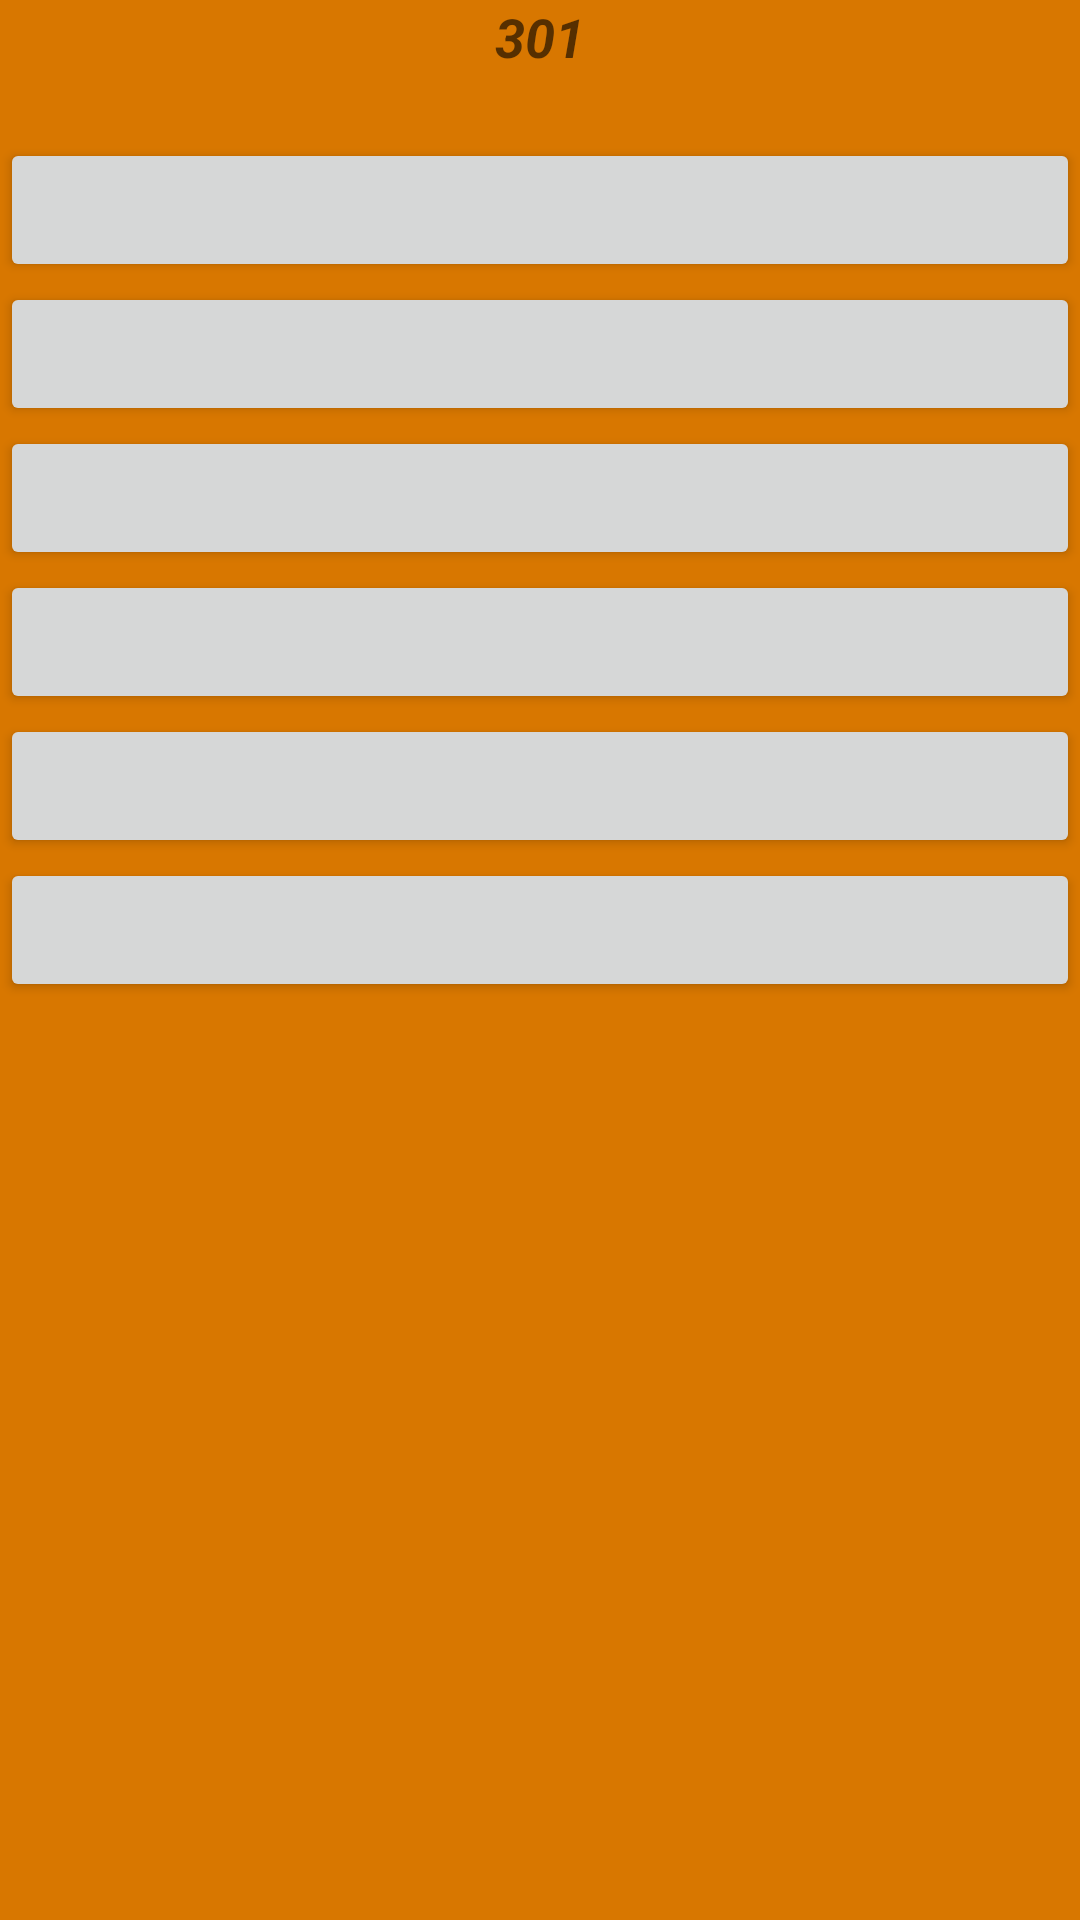

Produce the Android XML layout that renders to this screen, including the resource entries it uses.
<!-- AndroidManifest.xml: application theme AppTheme -->
<!-- res/layout/content_301.xml -->
<?xml version="1.0" encoding="utf-8"?>
<LinearLayout xmlns:android="http://schemas.android.com/apk/res/android"
    android:orientation="vertical" android:layout_width="match_parent"
    android:background="@color/background301"
    android:layout_height="match_parent">

    <TextView
        android:id="@+id/_301_header"
        android:layout_width="match_parent"
        android:layout_height="wrap_content"
        android:text="301"
        android:textAlignment="center"
        android:textAppearance="@style/TextAppearance.AppCompat.Caption"
        android:textSize="18sp"
        android:textStyle="bold|italic" />
    <TextView
        android:id="@+id/_501_1_header"
        android:layout_width="match_parent"
        android:layout_height="wrap_content"
        android:text=""
        android:textAlignment="center"
        android:textAppearance="@style/TextAppearance.AppCompat.Caption"
        android:textSize="16sp" />

    <Button
        android:id="@+id/btn_301_4"
        android:layout_width="match_parent"
        android:layout_height="wrap_content"
        style="@style/PlayerButton"/>

    <Button
        android:id="@+id/btn_301_5"
        android:layout_width="match_parent"
        android:layout_height="wrap_content"
        style="@style/PlayerButton"/>

    <Button
        android:id="@+id/btn_301_2"
        android:layout_width="match_parent"
        android:layout_height="wrap_content"
        style="@style/PlayerButton"/>

    <Button
        android:id="@+id/btn_301_1"
        android:layout_width="match_parent"
        android:layout_height="wrap_content"
        style="@style/PlayerButton"/>

    <Button
        android:id="@+id/btn_301_3"
        android:layout_width="match_parent"
        android:layout_height="wrap_content"
        style="@style/PlayerButton"/>

    <Button
        android:id="@+id/btn_301_6"
        android:layout_width="match_parent"
        android:layout_height="wrap_content"
        style="@style/PlayerButton"/>


</LinearLayout>
<!-- resources referenced by this layout -->
<resources>
  <color name="background301">#D87700</color>
  <style name="PlayerButton">
          <item name="android:textSize">13sp</item>
          <item name="android:maxLines">1</item>
          <item name="android:textStyle" />
          <item name="android:textAlignment">center</item>
          <item name="android:textAppearance">@style/Widget.Design.Snackbar</item>
      </style>
  <style name="AppTheme" parent="Theme.AppCompat.Light.DarkActionBar">
          
          <item name="colorPrimary">@color/colorPrimary</item>
          <item name="colorPrimaryDark">@color/colorPrimaryDark</item>
          <item name="colorAccent">@color/colorAccent</item>
      </style>
  <color name="colorPrimary">@color/dartGreen</color>
  <color name="colorPrimaryDark">#303f9f</color>
  <color name="colorAccent">@color/dartGreen</color>
  <color name="dartGreen">#00723E</color>
</resources>
